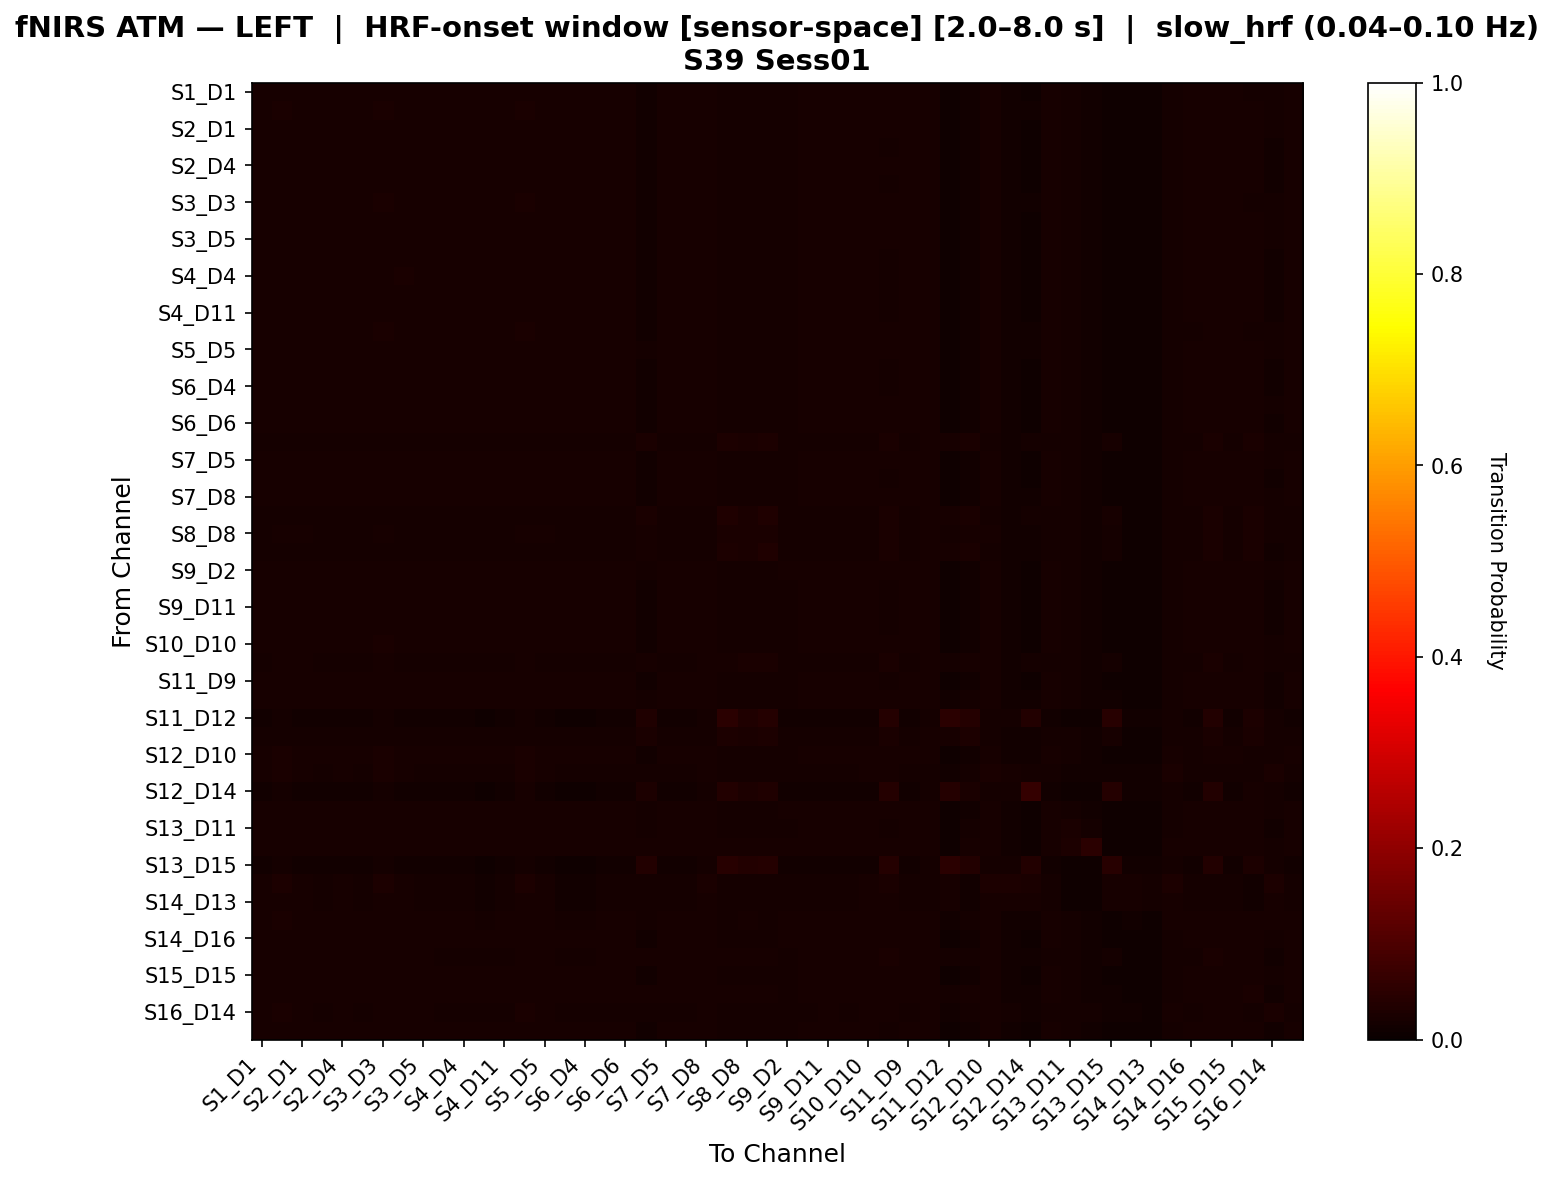

The data file committed next to this chart (first rows):
, S1_D1 hbo, S1_D3 hbo, S2_D1 hbo, S2_D2 hbo, S2_D4 hbo, S3_D1 hbo, S3_D3 hbo, S3_D4 hbo, S3_D5 hbo, S4_D2 hbo, S4_D4 hbo, S4_D6 hbo, S4_D11 hbo, S5_D3 hbo, S5_D5 hbo, S5_D7 hbo, S6_D4 hbo, S6_D5 hbo, S6_D6 hbo, S6_D8 hbo, S7_D5 hbo, S7_D7 hbo, S7_D8 hbo
S1_D1 hbo, 0.02295, 0.02252, 0.02207, 0.02088, 0.02223, 0.02178, 0.02343, 0.02223, 0.02117, 0.02014, 0.02149, 0.02059, 0.02059, 0.02343, 0.02043, 0.02104, 0.02104, 0.02043, 0.02088, 0.01489, 0.02088, 0.02178, 0.02133
S1_D3 hbo, 0.02184, 0.02349, 0.02213, 0.02093, 0.02184, 0.02139, 0.02349, 0.02184, 0.02123, 0.02019, 0.02109, 0.02064, 0.02064, 0.02394, 0.02048, 0.02064, 0.02064, 0.02048, 0.02093, 0.01493, 0.02093, 0.02139, 0.02139
S2_D1 hbo, 0.02198, 0.02228, 0.02228, 0.02109, 0.02242, 0.02198, 0.02316, 0.02242, 0.02095, 0.02035, 0.02168, 0.02079, 0.02079, 0.02272, 0.02051, 0.02123, 0.02123, 0.02051, 0.02109, 0.01504, 0.02095, 0.02198, 0.02153
S2_D2 hbo, 0.02204, 0.0219, 0.02279, 0.0216, 0.02249, 0.02204, 0.02234, 0.02249, 0.02101, 0.02085, 0.02174, 0.0213, 0.02085, 0.0219, 0.02056, 0.02085, 0.02085, 0.02056, 0.0216, 0.01507, 0.02101, 0.02204, 0.02115
S2_D4 hbo, 0.02192, 0.02222, 0.02222, 0.02104, 0.02236, 0.02236, 0.0231, 0.0228, 0.0209, 0.0203, 0.02162, 0.02074, 0.02074, 0.02266, 0.02046, 0.02162, 0.02118, 0.02046, 0.02104, 0.01501, 0.0209, 0.02236, 0.02148
S3_D1 hbo, 0.0222, 0.02205, 0.0222, 0.02103, 0.02236, 0.02265, 0.02293, 0.02309, 0.02087, 0.02058, 0.02192, 0.02103, 0.02074, 0.02249, 0.02014, 0.02236, 0.02147, 0.02014, 0.02132, 0.01468, 0.02058, 0.02265, 0.02103
S3_D3 hbo, 0.02164, 0.02327, 0.02193, 0.02075, 0.02209, 0.02209, 0.02371, 0.02253, 0.02105, 0.02002, 0.02135, 0.02046, 0.02046, 0.02416, 0.02031, 0.02135, 0.02091, 0.02031, 0.02075, 0.01483, 0.02075, 0.02209, 0.0212
S3_D4 hbo, 0.02196, 0.02225, 0.02225, 0.02108, 0.0224, 0.0224, 0.02313, 0.02284, 0.02093, 0.02034, 0.02166, 0.02078, 0.02078, 0.02269, 0.0202, 0.0221, 0.02122, 0.0202, 0.02108, 0.01477, 0.02064, 0.0224, 0.02152
S3_D5 hbo, 0.02203, 0.02185, 0.02233, 0.02107, 0.02203, 0.02155, 0.02233, 0.02203, 0.02137, 0.02029, 0.02125, 0.02077, 0.02077, 0.02233, 0.02137, 0.02077, 0.02077, 0.02089, 0.02107, 0.01551, 0.02137, 0.02155, 0.02107
S4_D2 hbo, 0.02194, 0.02194, 0.02239, 0.02194, 0.02239, 0.02194, 0.02194, 0.02239, 0.02104, 0.02119, 0.02165, 0.02119, 0.02119, 0.02149, 0.02029, 0.02074, 0.02074, 0.02029, 0.02194, 0.01503, 0.02074, 0.02194, 0.02149
S4_D4 hbo, 0.02214, 0.02171, 0.02229, 0.02141, 0.02273, 0.02302, 0.02258, 0.02346, 0.02054, 0.02098, 0.02229, 0.02141, 0.02069, 0.02214, 0.01981, 0.02185, 0.02141, 0.01981, 0.02171, 0.0147, 0.02025, 0.02302, 0.02098
S4_D6 hbo, 0.02182, 0.02137, 0.02227, 0.02182, 0.02272, 0.02272, 0.02227, 0.02272, 0.02093, 0.02108, 0.02242, 0.02153, 0.02108, 0.02182, 0.01974, 0.02153, 0.02153, 0.02018, 0.02182, 0.01497, 0.02063, 0.02272, 0.02093
S4_D11 hbo, 0.02221, 0.02175, 0.02221, 0.02129, 0.02221, 0.02175, 0.02221, 0.02221, 0.02129, 0.02052, 0.02145, 0.02098, 0.02098, 0.02221, 0.02082, 0.02098, 0.02098, 0.02082, 0.02129, 0.01542, 0.02129, 0.02175, 0.02129
S5_D3 hbo, 0.02156, 0.02323, 0.02185, 0.02064, 0.02202, 0.02202, 0.02369, 0.02248, 0.02093, 0.01989, 0.02127, 0.02035, 0.02035, 0.02414, 0.02064, 0.02127, 0.02081, 0.02018, 0.02064, 0.01501, 0.02064, 0.02202, 0.0211
S5_D5 hbo, 0.02156, 0.02237, 0.02187, 0.02106, 0.02156, 0.02106, 0.02237, 0.02156, 0.02137, 0.02025, 0.02075, 0.02025, 0.02075, 0.02237, 0.02137, 0.02025, 0.02025, 0.02087, 0.02106, 0.01576, 0.02137, 0.02106, 0.02156
S5_D7 hbo, 0.02179, 0.02133, 0.02179, 0.02133, 0.02226, 0.02272, 0.02226, 0.02272, 0.02133, 0.02057, 0.02196, 0.02104, 0.02104, 0.02226, 0.02011, 0.02243, 0.0215, 0.02057, 0.02133, 0.01518, 0.02104, 0.02272, 0.02087
S6_D4 hbo, 0.02181, 0.02134, 0.02181, 0.02134, 0.02227, 0.02273, 0.02227, 0.02273, 0.02134, 0.02058, 0.02197, 0.02105, 0.02105, 0.02227, 0.02012, 0.02197, 0.02151, 0.02058, 0.02134, 0.01519, 0.02105, 0.02273, 0.02088
S6_D5 hbo, 0.02175, 0.02205, 0.02205, 0.02126, 0.02175, 0.02126, 0.02205, 0.02175, 0.02157, 0.02046, 0.02095, 0.02046, 0.02095, 0.02205, 0.02157, 0.02046, 0.02046, 0.02108, 0.02126, 0.0156, 0.02157, 0.02126, 0.02126
S6_D6 hbo, 0.02242, 0.02225, 0.02242, 0.02123, 0.02213, 0.02197, 0.0227, 0.02242, 0.02106, 0.02077, 0.02168, 0.02123, 0.02094, 0.02225, 0.02032, 0.02123, 0.02123, 0.02032, 0.02151, 0.01478, 0.02077, 0.02197, 0.02123
S6_D8 hbo, 0.01908, 0.01908, 0.01908, 0.01841, 0.01908, 0.01841, 0.01908, 0.01908, 0.01841, 0.01809, 0.01809, 0.01742, 0.01809, 0.01908, 0.01908, 0.01742, 0.01742, 0.01841, 0.01841, 0.02613, 0.01841, 0.01841, 0.01908
S7_D5 hbo, 0.02203, 0.02186, 0.02234, 0.02107, 0.02203, 0.02155, 0.02234, 0.02203, 0.02138, 0.02028, 0.02124, 0.02076, 0.02076, 0.02234, 0.02138, 0.02076, 0.02076, 0.0209, 0.02107, 0.0155, 0.02138, 0.02155, 0.02107
S7_D7 hbo, 0.02207, 0.02191, 0.02236, 0.02118, 0.02251, 0.02251, 0.0228, 0.02295, 0.02103, 0.02044, 0.02177, 0.02089, 0.02089, 0.02236, 0.02029, 0.02222, 0.02133, 0.02029, 0.02118, 0.01482, 0.02073, 0.02251, 0.02118
S7_D8 hbo, 0.02157, 0.02325, 0.02187, 0.02111, 0.02157, 0.02111, 0.02325, 0.02157, 0.02141, 0.02035, 0.02081, 0.02035, 0.02081, 0.02325, 0.02095, 0.02035, 0.02035, 0.02095, 0.02111, 0.01528, 0.02141, 0.02111, 0.02157
S8_D6 hbo, 0.01871, 0.01871, 0.01871, 0.01814, 0.01871, 0.01814, 0.01871, 0.01871, 0.01814, 0.01784, 0.01784, 0.01727, 0.01784, 0.01871, 0.01871, 0.01727, 0.01727, 0.01814, 0.01814, 0.02469, 0.01814, 0.01814, 0.01871
S8_D8 hbo, 0.0195, 0.0198, 0.0198, 0.01898, 0.0195, 0.01898, 0.0198, 0.0195, 0.01928, 0.01868, 0.01868, 0.01816, 0.01868, 0.0198, 0.0198, 0.01816, 0.01816, 0.01928, 0.01898, 0.02338, 0.01928, 0.01898, 0.0195
S8_D15 hbo, 0.01916, 0.01916, 0.01916, 0.01865, 0.01916, 0.01865, 0.01916, 0.01916, 0.01865, 0.01834, 0.01834, 0.01784, 0.01834, 0.01916, 0.01916, 0.01784, 0.01784, 0.01865, 0.01865, 0.02289, 0.01865, 0.01865, 0.01916
S9_D2 hbo, 0.02145, 0.02176, 0.02176, 0.02093, 0.02145, 0.02093, 0.02176, 0.02145, 0.02124, 0.02062, 0.02062, 0.02011, 0.02062, 0.02176, 0.02124, 0.02011, 0.02011, 0.02124, 0.02093, 0.01598, 0.02124, 0.02093, 0.02145
S9_D9 hbo, 0.02185, 0.02171, 0.02258, 0.02141, 0.02272, 0.02272, 0.02258, 0.02316, 0.02083, 0.02067, 0.02198, 0.02111, 0.02067, 0.02215, 0.02039, 0.02155, 0.02111, 0.02039, 0.02141, 0.01498, 0.02083, 0.02272, 0.02097
S9_D11 hbo, 0.02223, 0.02208, 0.02253, 0.02133, 0.02223, 0.02178, 0.02253, 0.02223, 0.02118, 0.02058, 0.02148, 0.02103, 0.02103, 0.02208, 0.02073, 0.02103, 0.02103, 0.02073, 0.02133, 0.01516, 0.02118, 0.02178, 0.02133
S10_D9 hbo, 0.02203, 0.02188, 0.02247, 0.0213, 0.02262, 0.0229, 0.02275, 0.02334, 0.02072, 0.02087, 0.02218, 0.0213, 0.02058, 0.02232, 0.01999, 0.02174, 0.0213, 0.01999, 0.02159, 0.0146, 0.02043, 0.0229, 0.02087
S10_D10 hbo, 0.02208, 0.02281, 0.02208, 0.02092, 0.02224, 0.02208, 0.02369, 0.02252, 0.02076, 0.02048, 0.0218, 0.02092, 0.02063, 0.02325, 0.02004, 0.02136, 0.02136, 0.02004, 0.0212, 0.01462, 0.02048, 0.02208, 0.02136
S10_D12 hbo, 0.01948, 0.02118, 0.01977, 0.01901, 0.01948, 0.01901, 0.02118, 0.01948, 0.0193, 0.01872, 0.01872, 0.01825, 0.01872, 0.02118, 0.01948, 0.01825, 0.01825, 0.01901, 0.01901, 0.02031, 0.01901, 0.01901, 0.01995
S11_D9 hbo, 0.02207, 0.02191, 0.02236, 0.02118, 0.02251, 0.02251, 0.0228, 0.02295, 0.02103, 0.02044, 0.02177, 0.02089, 0.02089, 0.02236, 0.02029, 0.02222, 0.02133, 0.02029, 0.02118, 0.01482, 0.02073, 0.02251, 0.02118
S11_D11 hbo, 0.02175, 0.02159, 0.02204, 0.02085, 0.02175, 0.0213, 0.02204, 0.02175, 0.02114, 0.02011, 0.02101, 0.02056, 0.02056, 0.02204, 0.0204, 0.02056, 0.02056, 0.0204, 0.02085, 0.01623, 0.02085, 0.0213, 0.02085
S11_D12 hbo, 0.01435, 0.01782, 0.01465, 0.01276, 0.01435, 0.01276, 0.01782, 0.01435, 0.01306, 0.01246, 0.01246, 0.01087, 0.01246, 0.01782, 0.01465, 0.01087, 0.01087, 0.01306, 0.01276, 0.03468, 0.01306, 0.01276, 0.01594
S11_D13 hbo, 0.0185, 0.0185, 0.0185, 0.0185, 0.0185, 0.0185, 0.0185, 0.0185, 0.0185, 0.0182, 0.0182, 0.01752, 0.0182, 0.0185, 0.0185, 0.01752, 0.01752, 0.0185, 0.0185, 0.02631, 0.0185, 0.0185, 0.0185
S12_D10 hbo, 0.02167, 0.02346, 0.02196, 0.02067, 0.02167, 0.02117, 0.02346, 0.02167, 0.02096, 0.01987, 0.02087, 0.02037, 0.02037, 0.02397, 0.02067, 0.02037, 0.02037, 0.02016, 0.02067, 0.01557, 0.02067, 0.02117, 0.02117
S12_D12 hbo, 0.02039, 0.02686, 0.02069, 0.01885, 0.02039, 0.01885, 0.02532, 0.02039, 0.01915, 0.01855, 0.01855, 0.017, 0.01855, 0.02532, 0.02069, 0.017, 0.017, 0.01915, 0.01885, 0.01855, 0.01915, 0.01885, 0.02193
S12_D14 hbo, 0.01531, 0.01943, 0.01561, 0.0134, 0.01531, 0.0134, 0.01943, 0.01531, 0.0137, 0.0131, 0.0131, 0.0112, 0.0131, 0.02134, 0.01561, 0.0112, 0.0112, 0.0137, 0.0134, 0.02837, 0.0137, 0.0134, 0.01722
S13_D6 hbo, 0.02156, 0.02186, 0.02186, 0.02106, 0.02156, 0.02106, 0.02186, 0.02156, 0.02136, 0.02076, 0.02076, 0.02027, 0.02076, 0.02186, 0.02186, 0.02027, 0.02027, 0.02136, 0.02106, 0.01577, 0.02136, 0.02106, 0.02156
S13_D11 hbo, 0.0213, 0.0213, 0.0213, 0.0213, 0.0213, 0.0213, 0.0213, 0.0213, 0.0213, 0.02043, 0.02098, 0.02098, 0.02098, 0.0213, 0.02074, 0.02098, 0.02098, 0.02074, 0.0213, 0.01602, 0.0213, 0.0213, 0.02074
S13_D13 hbo, 0.01955, 0.01955, 0.01955, 0.01955, 0.01955, 0.01955, 0.01955, 0.01955, 0.01955, 0.01955, 0.01955, 0.01955, 0.01955, 0.01955, 0.01955, 0.01955, 0.01955, 0.01955, 0.01955, 0.01955, 0.01955, 0.01955, 0.01955
S13_D15 hbo, 0.01453, 0.01809, 0.01483, 0.0129, 0.01453, 0.0129, 0.01809, 0.01453, 0.01319, 0.01261, 0.01261, 0.01097, 0.01261, 0.01809, 0.01453, 0.01097, 0.01097, 0.0129, 0.0129, 0.03519, 0.0129, 0.0129, 0.01617
S14_D12 hbo, 0.02104, 0.02897, 0.02134, 0.01722, 0.02104, 0.01722, 0.02897, 0.02104, 0.01752, 0.01692, 0.01692, 0.0131, 0.01692, 0.02897, 0.02134, 0.0131, 0.0131, 0.01752, 0.01722, 0.01692, 0.01752, 0.01722, 0.02485
S14_D13 hbo, 0.0229, 0.0229, 0.0229, 0.01852, 0.0229, 0.01852, 0.0229, 0.0229, 0.01852, 0.01822, 0.01822, 0.01384, 0.01822, 0.0229, 0.02261, 0.01384, 0.01384, 0.01822, 0.01852, 0.01793, 0.01822, 0.01852, 0.0229
S14_D14 hbo, 0.02077, 0.02354, 0.02106, 0.02015, 0.02077, 0.02015, 0.02292, 0.02077, 0.02044, 0.01986, 0.01986, 0.01924, 0.01986, 0.02292, 0.02077, 0.01924, 0.01924, 0.02015, 0.02015, 0.01709, 0.02015, 0.02015, 0.02139
S14_D16 hbo, 0.02202, 0.02249, 0.02173, 0.02126, 0.02173, 0.02156, 0.02249, 0.02202, 0.0208, 0.02126, 0.02126, 0.0208, 0.02097, 0.02202, 0.02051, 0.0208, 0.0208, 0.02051, 0.02156, 0.01508, 0.02051, 0.02156, 0.02173
S15_D13 hbo, 0.02011, 0.02041, 0.02041, 0.01967, 0.02011, 0.01967, 0.02041, 0.02011, 0.01997, 0.01937, 0.01937, 0.01894, 0.01937, 0.02041, 0.02041, 0.01894, 0.01894, 0.01997, 0.01967, 0.01981, 0.01997, 0.01967, 0.02011
S15_D15 hbo, 0.0217, 0.02199, 0.02199, 0.02122, 0.0217, 0.02122, 0.02199, 0.0217, 0.02151, 0.02092, 0.02092, 0.02044, 0.02092, 0.02199, 0.02122, 0.02044, 0.02044, 0.02122, 0.02122, 0.01532, 0.02122, 0.02122, 0.0217
S15_D16 hbo, 0.02027, 0.02056, 0.02056, 0.02027, 0.02027, 0.02027, 0.02056, 0.02027, 0.02056, 0.01998, 0.01998, 0.01954, 0.01998, 0.02056, 0.01983, 0.01954, 0.01954, 0.02027, 0.02027, 0.01969, 0.02027, 0.02027, 0.02027
S16_D14 hbo, 0.02035, 0.02421, 0.02064, 0.01945, 0.02035, 0.01945, 0.02332, 0.02035, 0.01975, 0.01916, 0.01916, 0.01827, 0.01916, 0.02421, 0.02035, 0.01827, 0.01827, 0.01945, 0.01945, 0.01887, 0.01945, 0.01945, 0.02124
S16_D16 hbo, 0.02182, 0.02211, 0.02254, 0.02138, 0.02269, 0.02269, 0.02298, 0.02312, 0.0208, 0.02065, 0.02196, 0.02109, 0.02065, 0.02254, 0.02008, 0.02152, 0.02109, 0.02008, 0.02138, 0.01471, 0.02051, 0.02269, 0.02095
